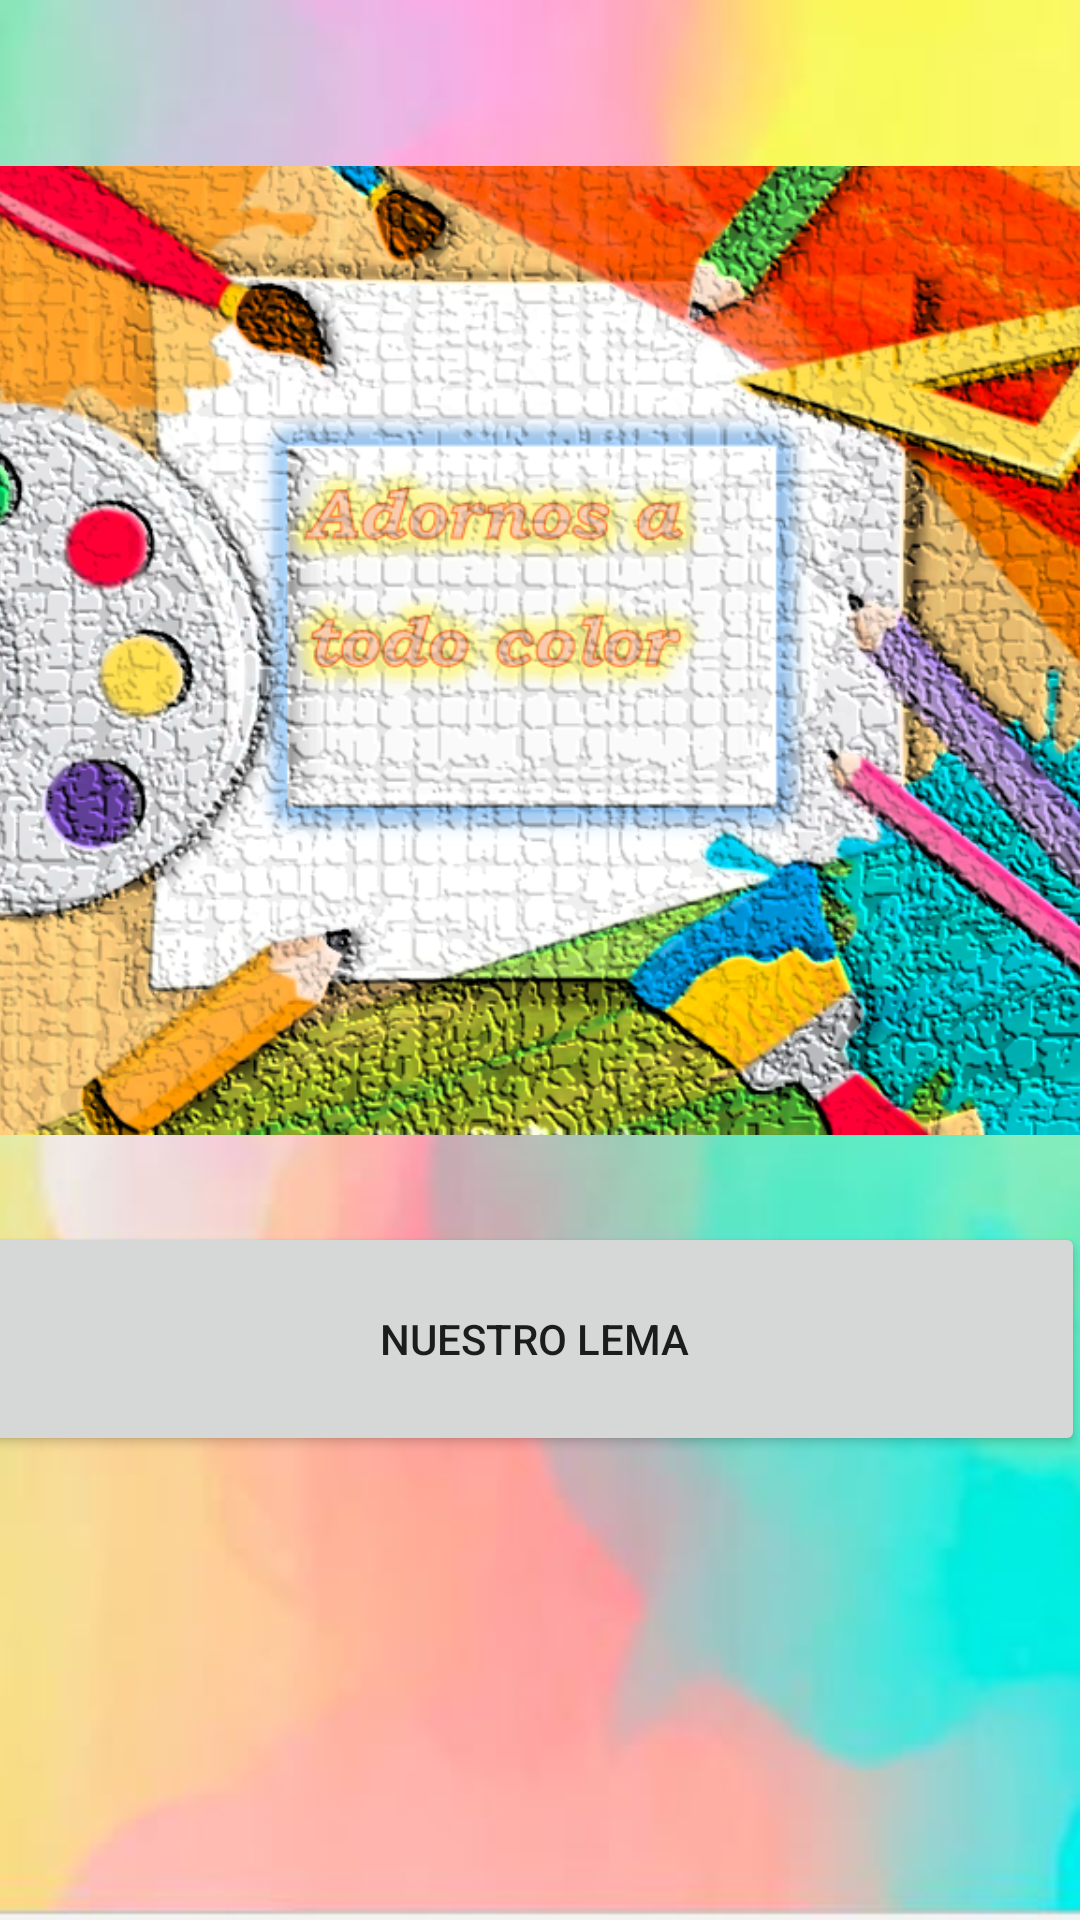

The Android layout XML behind this screen, and the referenced resources:
<!-- AndroidManifest.xml: application theme Theme.Reto1 -->
<!-- res/layout/activity_main.xml -->
<?xml version="1.0" encoding="utf-8"?>
<androidx.constraintlayout.widget.ConstraintLayout xmlns:android="http://schemas.android.com/apk/res/android"
    xmlns:app="http://schemas.android.com/apk/res-auto"
    xmlns:tools="http://schemas.android.com/tools"
    android:layout_width="match_parent"
    android:layout_height="match_parent"
    android:background="@drawable/fondo"
    tools:context=".MainActivity">

    <LinearLayout
        android:id="@+id/linearLayout3"
        android:layout_width="367dp"
        android:layout_height="693dp"
        android:orientation="vertical"
        app:layout_constraintBottom_toBottomOf="parent"
        app:layout_constraintEnd_toEndOf="parent"
        app:layout_constraintHorizontal_bias="0.818"
        app:layout_constraintStart_toStartOf="parent">

        <androidx.constraintlayout.widget.Barrier
            android:layout_width="match_parent"
            android:layout_height="match_parent"
            app:barrierDirection="left" />

        <LinearLayout
            android:layout_width="match_parent"
            android:layout_height="79dp"
            android:orientation="vertical">

            <EditText
                android:id="@+id/titulo"
                android:layout_width="match_parent"
                android:layout_height="wrap_content"
                android:background="#C9BBEF94"
                android:foregroundTint="#0E015B"
                android:gravity="center"
                android:linksClickable="false"
                android:text="Adornos a todo color"
                android:textAppearance="@style/TextAppearance.AppCompat.Body2"
                android:textColorLink="#0924AE" />
        </LinearLayout>

        <androidx.constraintlayout.widget.Barrier
            android:layout_width="match_parent"
            android:layout_height="match_parent"
            app:barrierDirection="left" />

        <LinearLayout
            android:id="@+id/linearLayout2"
            android:layout_width="match_parent"
            android:layout_height="381dp"
            android:orientation="vertical">

            <ImageView
                android:id="@+id/imageView"
                android:layout_width="match_parent"
                android:layout_height="match_parent"
                app:srcCompat="@drawable/portada" />
        </LinearLayout>

        <androidx.constraintlayout.widget.Barrier
            android:layout_width="match_parent"
            android:layout_height="match_parent"
            app:barrierDirection="left" />

        <LinearLayout
            android:layout_width="match_parent"
            android:layout_height="95dp"
            android:orientation="vertical">

            <Button
                android:id="@+id/boton1"
                android:layout_width="match_parent"
                android:layout_height="78dp"
                android:text="Nuestro Lema" />
        </LinearLayout>

        <LinearLayout
            android:layout_width="match_parent"
            android:layout_height="match_parent"
            android:orientation="vertical">

            <TextView
                android:id="@+id/texto1"
                android:layout_width="match_parent"
                android:layout_height="76dp" />
        </LinearLayout>

    </LinearLayout>

</androidx.constraintlayout.widget.ConstraintLayout>
<!-- resources referenced by this layout -->
<resources>
  <!-- drawable fondo: jpg bitmap (drawable-v24, 18994 bytes) -->
  <!-- drawable portada: png bitmap (drawable-v24, 580819 bytes) -->
  <style name="Theme.Reto1" parent="Theme.MaterialComponents.DayNight.DarkActionBar">
          
          <item name="colorPrimary">@color/paloderosa</item>
          <item name="colorPrimaryVariant">@color/lavanda</item>
          <item name="colorOnPrimary">@color/azuloscuro</item>
          
          <item name="colorSecondary">@color/teal_200</item>
          <item name="colorSecondaryVariant">@color/teal_700</item>
          <item name="colorOnSecondary">@color/azuloscuro</item>
          
          <item name="android:statusBarColor" tools:targetApi="l">?attr/colorPrimaryVariant</item>
          
      </style>
  <color name="paloderosa">#F8B4A7</color>
  <color name="lavanda">#645B8F</color>
  <color name="azuloscuro">#0E015B</color>
  <color name="teal_200">#FF03DAC5</color>
  <color name="teal_700">#FF018786</color>
</resources>
